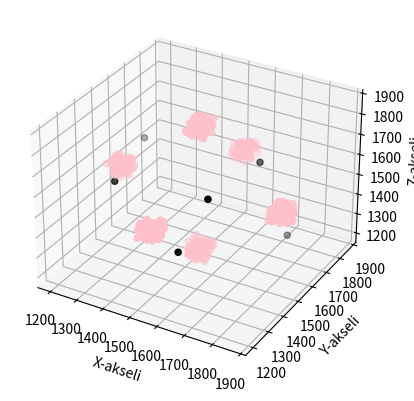
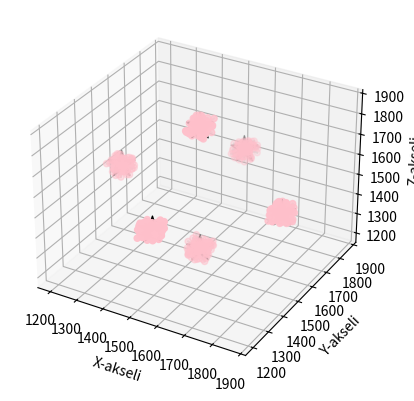

Here is the Python script that generated these plots, in order:
import numpy as np
import matplotlib.pyplot as plt

def random_xyz():
    x= np.random.randint(1200,1800)
    y= np.random.randint(1200,1800)
    z=np.random.randint(1200,1800)
    return x,y,z

data = np.zeros((600,4))
data[0:100,:] = np.array([1800,1500,1500,0])
data[100:200,:] = np.array([1200,1500,1500,1])
data[200:300,:] = np.array([1500,1800,1500,2])
data[300:400,:] = np.array([1500,1200,1500,3])
data[400:500,:] = np.array([1500,1500,1800,4])
data[500:600,:] = np.array([1500,1500,1200,5])
data[:,0:3] = data[:,0:3] + 70*np.random.rand(600, 3)

y_data = data[:,3]

x_data = data[:,0:3]
N=600

kp=np.zeros((6,3))
for i in range(6):
    kp[i,:]=random_xyz()
    print(random_xyz())
    
fig = plt.figure()
ax = fig.add_subplot(111, projection='3d')
ax.scatter(x_data[:,0],x_data[:,1], x_data[:,2],color="pink")
ax.scatter(kp[:,0], kp[:,1], kp[:,2], color="black")
ax.set_xlabel("X-akseli")
ax.set_ylabel("Y-akseli")
ax.set_zlabel("Z-akseli")

plt.show() 

labels=np.zeros(N)
distance=np.zeros(6)
for step in range(5):
    for i in range (N):
        for k in range(6):
            distance[k]=np.sqrt(np.sum((x_data[i]-kp[k])**2))
        labels[i]=np.argmin(distance)

    for k in range(6):
        if np.sum(labels==k)>0:
            kp[k]= x_data[labels==k].mean(axis=0)
        else:
            kp[k,:]=random_xyz()

print(kp[:])
np.max(kp,axis=0)
np.min(kp,axis=0)
print("maximit",np.max(kp,axis=0))
print("minimit",np.min(kp,axis=0))


fig = plt.figure()
ax = fig.add_subplot(111, projection='3d')

ax.scatter(x_data[:,0],x_data[:,1], x_data[:,2],color="pink")
ax.scatter(kp[:,0], kp[:,1], kp[:,2], color="black", marker="*", s=400)
ax.set_xlabel("X-akseli")
ax.set_ylabel("Y-akseli")
ax.set_zlabel("Z-akseli")

for i in range(N):
    c = int(labels[i])
    ax.plot(
        [x_data[i,0], kp[c,0]],
        [x_data[i,1], kp[c,1]],
        [x_data[i,2], kp[c,2]],
        color="gray",
        alpha=0.2
    )

plt.show()

